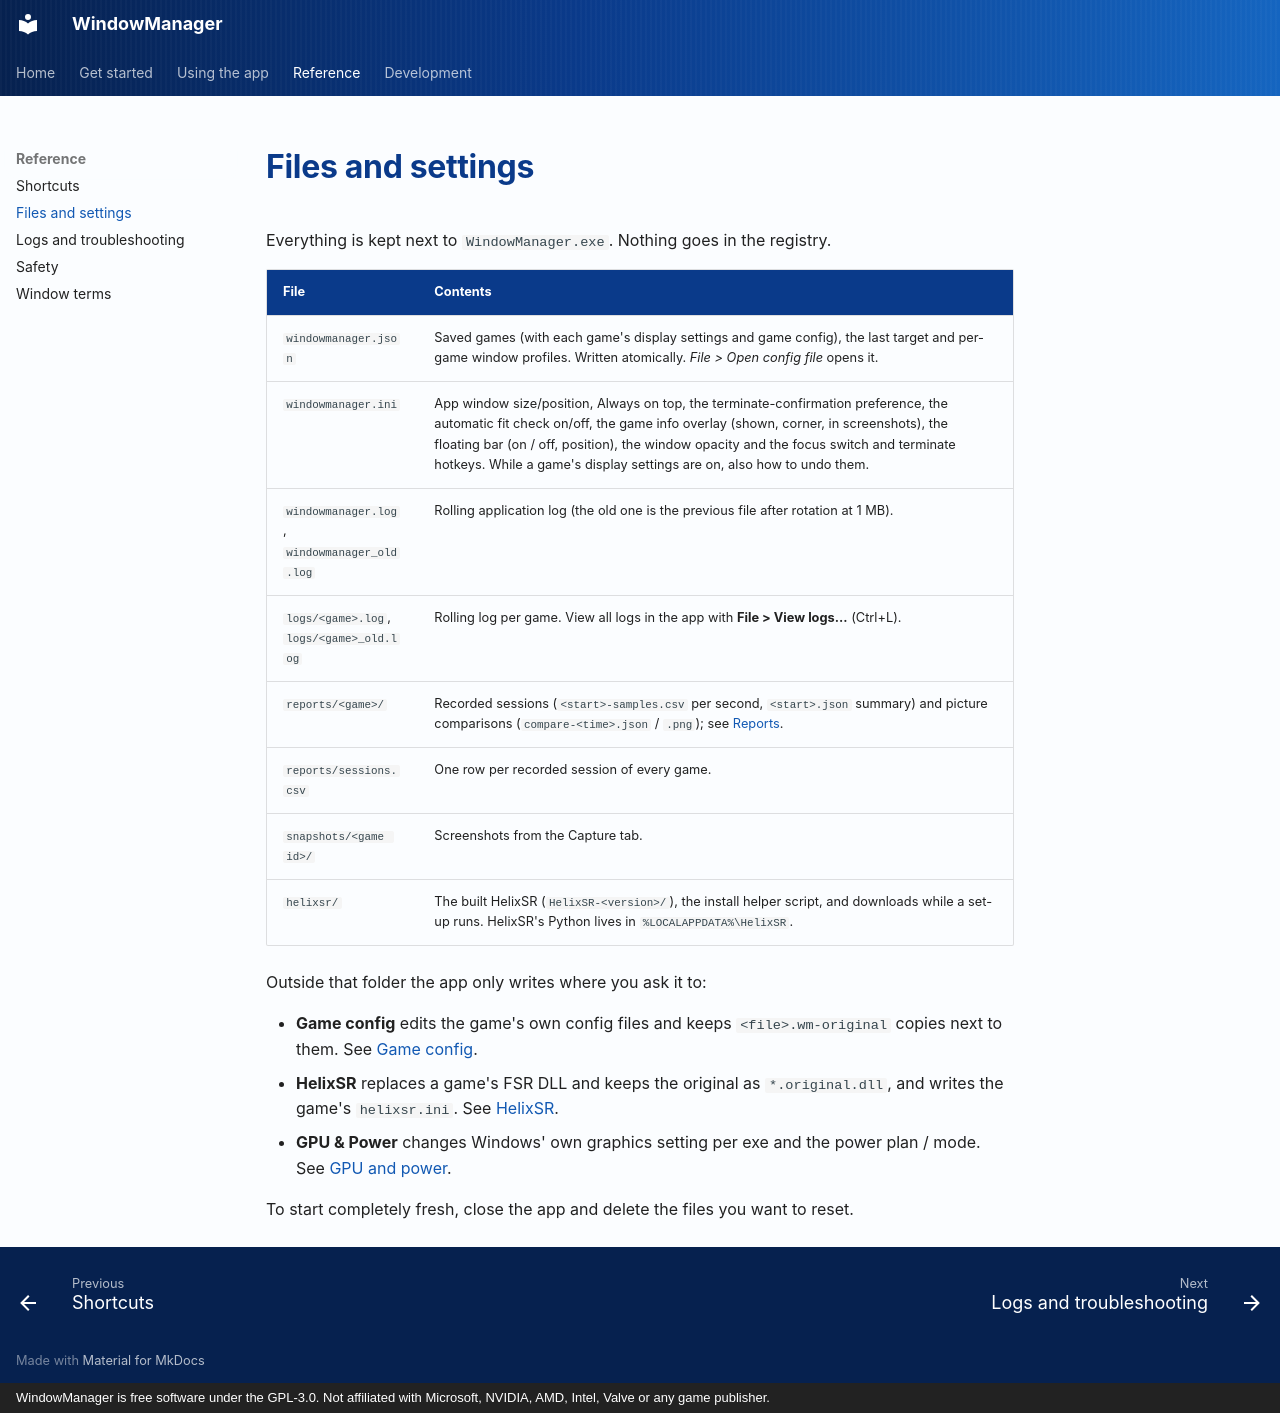

repository: RobertoTorino/WindowManager · page: wiki/files/index.html · generator: mkdocs · copyright: WindowManager is free software under the GPL-3.0. Not affiliated with Microsoft, NVIDIA, AMD, Intel, Valve or any game publisher.

# Files and settings

Everything is kept next to `WindowManager.exe`. Nothing goes in the registry.

| File | Contents |
|---|---|
| `windowmanager.json` | Saved games (with each game's display settings and game config), the last target and per-game window profiles. Written atomically. *File > Open config file* opens it. |
| `windowmanager.ini` | App window size/position, Always on top, the terminate-confirmation preference, the automatic fit check on/off, the game info overlay (shown, corner, in screenshots), the floating bar (on / off, position), the window opacity and the focus switch and terminate hotkeys. While a game's display settings are on, also how to undo them. |
| `windowmanager.log`, `windowmanager_old.log` | Rolling application log (the old one is the previous file after rotation at 1 MB). |
| `logs/<game>.log`, `logs/<game>_old.log` | Rolling log per game. View all logs in the app with **File > View logs...** (Ctrl+L). |
| `reports/<game>/` | Recorded sessions (`<start>-samples.csv` per second, `<start>.json` summary) and picture comparisons (`compare-<time>.json` / `.png`); see [Reports](reports.md). |
| `reports/sessions.csv` | One row per recorded session of every game. |
| `snapshots/<game id>/` | Screenshots from the Capture tab. |
| `helixsr/` | The built HelixSR (`HelixSR-<version>/`), the install helper script, and downloads while a set-up runs. HelixSR's Python lives in `%LOCALAPPDATA%\HelixSR`. |

Outside that folder the app only writes where you ask it to:

- **Game config** edits the game's own config files and keeps `<file>.wm-original` copies next to them. See
  [Game config](game-config.md#which-files-and-keys).
- **HelixSR** replaces a game's FSR DLL and keeps the original as `*.original.dll`, and writes the game's
  `helixsr.ini`. See [HelixSR](helixsr.md).
- **GPU & Power** changes Windows' own graphics setting per exe and the power plan / mode. See
  [GPU and power](gpu-and-power.md).

To start completely fresh, close the app and delete the files you want to reset.
